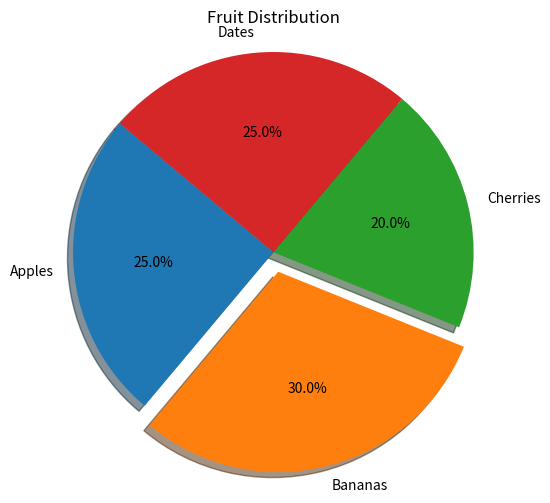

Here is the Python script that generated this plot:
# Import necessary libraries
import matplotlib.pyplot as plt

# Sample data
labels = ['Apples', 'Bananas', 'Cherries', 'Dates']
sizes = [25, 30, 20, 25]  # Percentages

# Optional: explode one slice for emphasis
explode = (0, 0.1, 0, 0)  # "explode" Bananas

# Create pie chart
plt.figure(figsize=(6,6))
plt.pie(sizes, labels=labels, explode=explode, autopct='%1.1f%%',
        shadow=True, startangle=140)

plt.title('Fruit Distribution')
plt.axis('equal')  # Equal aspect ratio ensures the pie is circular
plt.show()